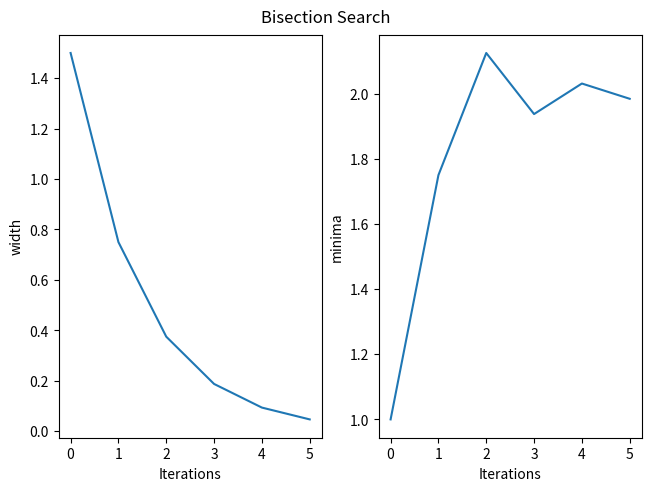

The matplotlib source for this figure:
import numpy as np
import matplotlib.pyplot as plt
def f(x):
    return 1-x**2*np.exp(-x)
def f_(x):
    return x**2*np.exp(-x) - 2*x*np.exp(-x)
l,u,eps = -0.5,2.5,0.05
w = u-l
x = 0 
width,minim = [],[]
while w>eps:
    c = (l+u)/2
    fc = f_(c)
    if fc>0:
        u = c
    elif fc<0:
        l = c
    else:
        x = c
        break
    w = u-l
    width.append(w)
    minim.append(c)
fig,axs = plt.subplots(1,2, constrained_layout=True)
axs[0].plot(width)
axs[0].set_ylabel("width")
axs[0].set_xlabel("Iterations")
axs[1].plot(minim)
axs[1].set_ylabel("minima")
axs[1].set_xlabel("Iterations")
fig.suptitle("Bisection Search")
plt.show()